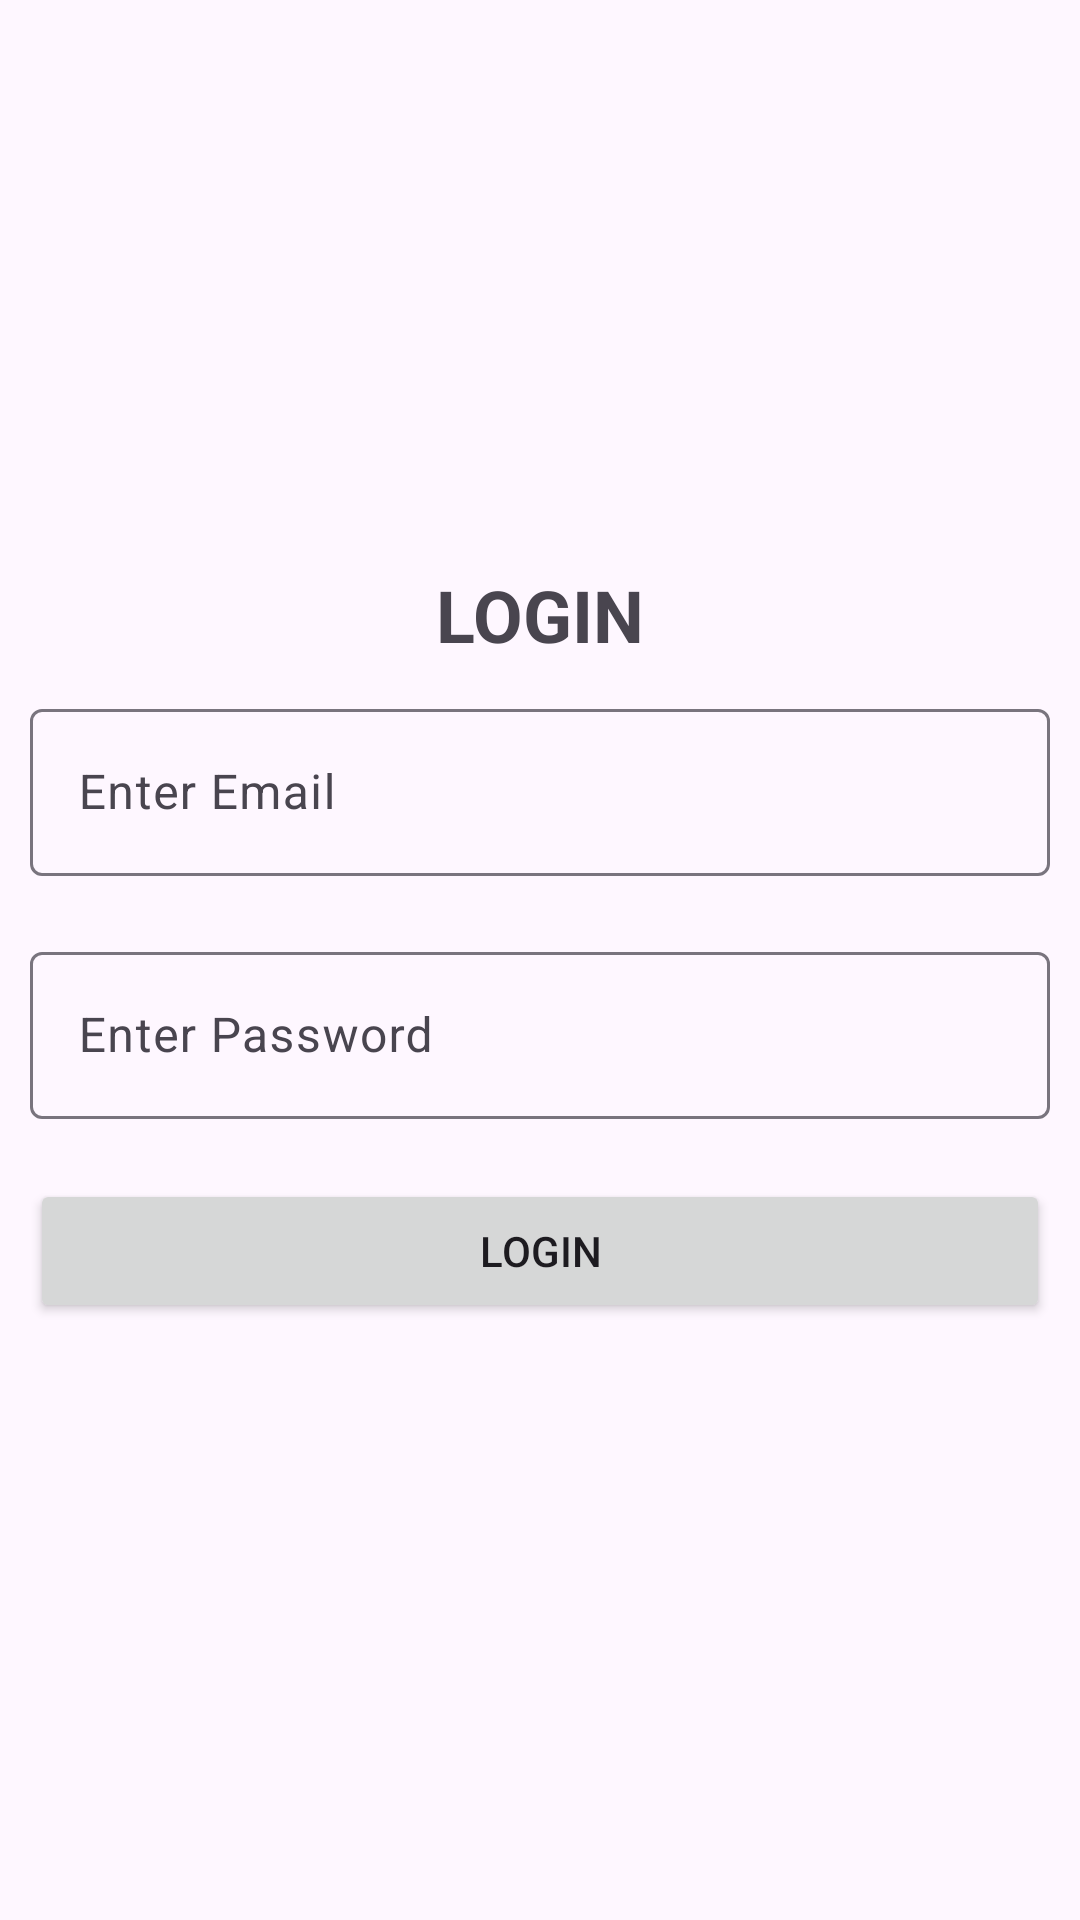

Reconstruct the res/layout file that produces this screen, plus the resources it refers to.
<!-- AndroidManifest.xml: application theme Theme.TestCompanyNew -->
<!-- res/layout/activity_main.xml -->
<?xml version="1.0" encoding="utf-8"?>
<RelativeLayout xmlns:android="http://schemas.android.com/apk/res/android"
    xmlns:app="http://schemas.android.com/apk/res-auto"
    xmlns:tools="http://schemas.android.com/tools"
    android:id="@+id/main"
    android:layout_width="match_parent"
    android:layout_height="match_parent"
    tools:context=".MainActivity">


    <ProgressBar
        android:id="@+id/pbMain"
        style="?android:attr/progressBarStyle"
        android:layout_width="wrap_content"
        android:layout_height="wrap_content"
        android:layout_centerInParent="true"
        android:visibility="gone"/>

    <LinearLayout
        android:layout_width="match_parent"
        android:layout_height="wrap_content"
        android:orientation="vertical"
        android:layout_centerInParent="true"
        android:layout_margin="10dp">
        <TextView
            android:layout_width="wrap_content"
            android:layout_height="wrap_content"
            android:text="LOGIN"
            android:layout_gravity="center"
            android:textSize="24dp"
            android:textStyle="bold"/>

        <com.google.android.material.textfield.TextInputLayout
            android:layout_width="match_parent"
            android:layout_height="wrap_content"
            android:hint="@string/enter_email"
            android:layout_marginVertical="10dp"
            style="@style/ThemeOverlay.Material3.AutoCompleteTextView.OutlinedBox">
            <com.google.android.material.textfield.TextInputEditText
                android:id="@+id/etEmail"
                android:layout_width="match_parent"
                android:layout_height="wrap_content"
                android:inputType="textEmailAddress"/>
        </com.google.android.material.textfield.TextInputLayout>
           <com.google.android.material.textfield.TextInputLayout
            android:layout_width="match_parent"
            android:layout_height="wrap_content"
            android:hint="@string/enter_password"
               android:layout_marginVertical="10dp"

            style="@style/ThemeOverlay.Material3.AutoCompleteTextView.OutlinedBox">
            <com.google.android.material.textfield.TextInputEditText
                android:id="@+id/etPass"
                android:layout_width="match_parent"
                android:layout_height="wrap_content"
                android:inputType="textEmailAddress"/>
        </com.google.android.material.textfield.TextInputLayout>

        <Button
            android:id="@+id/btnLogin"
            android:layout_width="match_parent"
            android:layout_height="wrap_content"
            android:layout_marginVertical="10dp"
            android:text="Login" />


    </LinearLayout>
</RelativeLayout>
<!-- resources referenced by this layout -->
<resources>
  <string name="enter_email">Enter Email</string>
  <string name="enter_password">Enter Password</string>
  <style name="Theme.TestCompanyNew" parent="Base.Theme.TestCompanyNew" />
  <style name="Base.Theme.TestCompanyNew" parent="Theme.Material3.DayNight.NoActionBar">
          
          
      </style>
</resources>
